Photos from the image-classification dataset "fruits-360-original-size" in the GitHub repository fruits-360/fruits-360-original-size. Its 125 classes are: almonds, apple variety 10, apple variety 11, apple variety 12, apple variety 13, apple variety 14, apple variety 17, apple variety 18, apple variety 19, apple variety 22, apple variety 23, apple variety 4, apple variety 7, apple variety 8, apple variety 9, apple core, apple red yellow, apple with worm, avocado black, avocado black 2, avocado green, banana variety 3, banana variety 4, bean pod, beans, blackberrie 1, blackberrie 2, blackberry not ripe, blackberry 1, blackberry 2, blackberry 3, blackberry 4, blackberry 5, red cabbage, green cactus fruit, red cactus fruit, cashew seed, cantaloupe, cherimoya, cherry variety 3, cherry variety 4, cherry variety 5, rainier cherry, rainier cherry 3, sour cherry, wax cherry, wax cherry 2, red wax cherry, red wax cherry 3, wax cherry not ripe, wax cherry not ripe 2, cucumber variety 10, cucumber variety 11, cucumber variety 3, cucumber variety 4, cucumber variety 5, cucumber variety 6, cucumber variety 7, cucumber variety 8, cucumber variety 9, ginger, gooseberry, grape, grape not ripe, flat nectarine, nut variety 1, nut variety 2, nut variety 3, nut variety 4, nut variety 5, onion, red onion, white onion, white peeled onion, papaya, peach variety 3, peach variety 4, peach variety 5, peach variety 6, peanut in shell, pear variety 10, pear variety 11, pear variety 12, pear variety 13, pear variety 5, pear variety 6, pear variety 7, pear variety 8, pear variety 9, common pear, pepper variety 1, pepper variety 2, orange pepper, red pepper, red pepper 3, red pepper 4, red pepper 5, pistachio, plum variety 4, plum variety 5, plum with hole, quince variety 2, quince variety 3, quince variety 4, raspberry variety 2, raspberry variety 3, raspberry variety 4, raspberry variety 5, raspberry variety 6, strawberry variety 2, strawberry variety 3, tomato variety 1, tomato variety 10, tomato variety 5, tomato variety 7, tomato variety 8, tomato variety 9, maroon cherry tomato, orange cherry tomato, red cherry tomato, yellow cherry tomato, heart tomato, maroon tomato, green zucchini, dark zucchini.

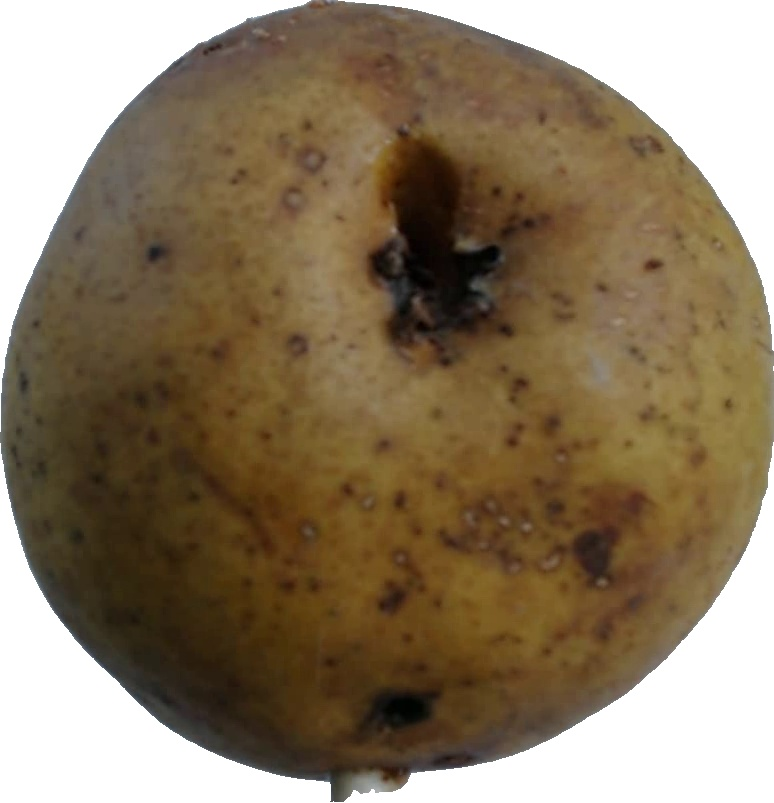
Label: pear variety 5

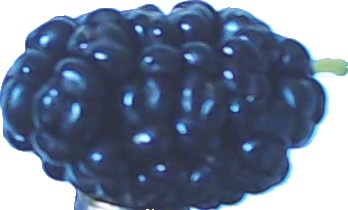
Label: blackberry 2

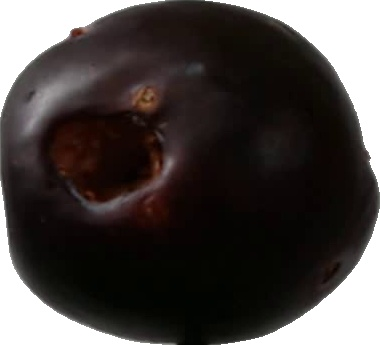
Label: plum variety 5

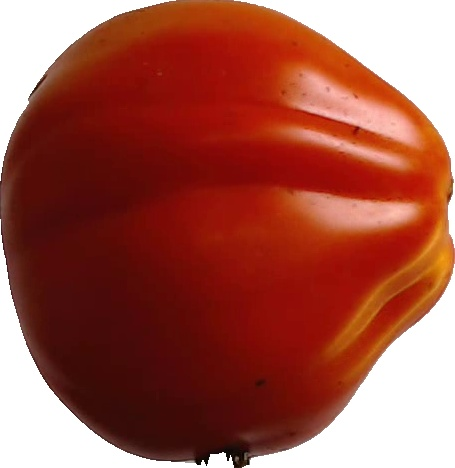
Label: heart tomato

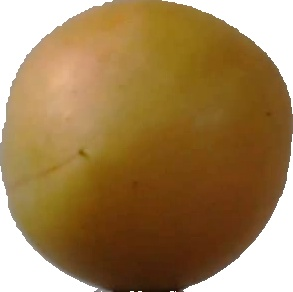
Label: wax cherry
